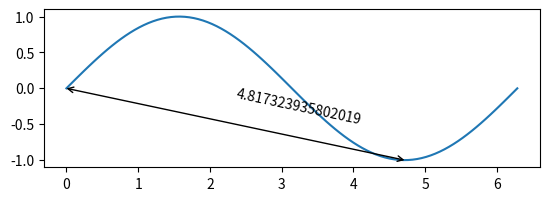

The script that saved this image:
#!/usr/bin/env python
import matplotlib.pyplot as plt
import numpy as np


def dimensioning(ax, p, text=None):
    arrowprops = dict(arrowstyle="<->", shrinkA=0, shrinkB=0)
    ax.annotate("", *p, arrowprops=arrowprops)

    diff = np.diff(p, axis=0)[0]
    mean = np.mean(p, axis=0)
    rotation = np.rad2deg(np.arctan2(diff[1], diff[0]))

    if text is None:
        text = str(np.linalg.norm(diff))

    ax.text(*mean, text, rotation=rotation)


if __name__ == "__main__":

    def f(x):
        return x, np.sin(x)

    x = np.linspace(0, 2 * np.pi, 100)
    plt.plot(*f(x))
    ax = plt.gca()
    ax.set_aspect("equal")
    dimensioning(ax, [f(0), f(3 / 2 * np.pi)])
    plt.show()
